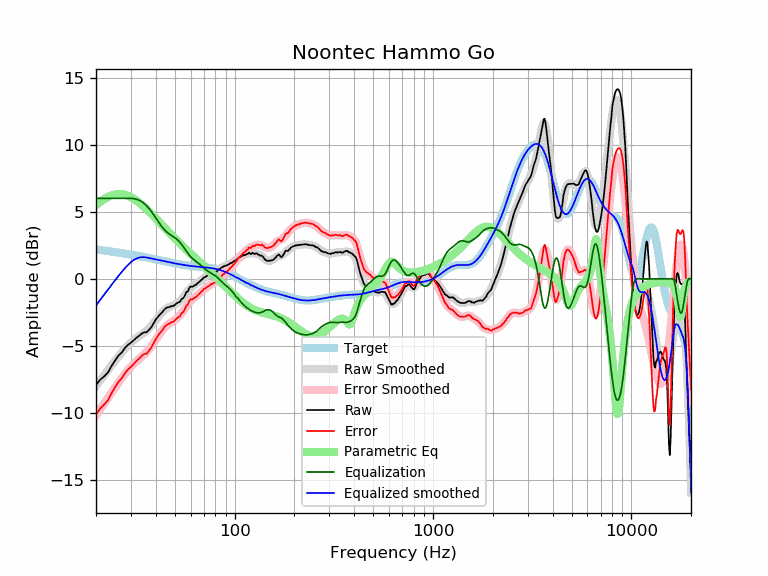

The file beside this chart, header and first rows:
frequency, raw, error, smoothed, error_smoothed, equalization, parametric_eq, equalized_raw, equalized_smoothed, target
20, -7.92, -10.10, -7.98, -10.17, 6.00, 5.49, -1.92, -1.98, 2.19
21, -7.52, -9.66, -7.57, -9.71, 6.00, 5.74, -1.52, -1.57, 2.15
22, -7.27, -9.37, -7.17, -9.28, 6.00, 5.94, -1.27, -1.17, 2.11
23, -6.97, -9.03, -6.79, -8.86, 6.00, 6.10, -0.97, -0.79, 2.07
24, -6.48, -8.51, -6.43, -8.46, 6.00, 6.22, -0.48, -0.43, 2.03
25, -6.07, -8.06, -6.09, -8.08, 6.00, 6.29, -0.07, -0.09, 1.99
26, -5.71, -7.66, -5.77, -7.72, 6.00, 6.32, 0.29, 0.23, 1.95
27, -5.49, -7.40, -5.47, -7.39, 6.00, 6.31, 0.51, 0.53, 1.91
28, -5.15, -7.02, -5.20, -7.08, 6.00, 6.26, 0.85, 0.80, 1.88
29, -4.92, -6.76, -4.96, -6.80, 6.00, 6.19, 1.08, 1.04, 1.84
30, -4.76, -6.56, -4.75, -6.56, 6.00, 6.09, 1.24, 1.25, 1.80
31, -4.58, -6.34, -4.57, -6.34, 5.98, 5.97, 1.40, 1.41, 1.77
32, -4.39, -6.12, -4.41, -6.14, 5.93, 5.83, 1.54, 1.51, 1.73
33, -4.25, -5.94, -4.27, -5.97, 5.86, 5.68, 1.61, 1.58, 1.69
34, -4.09, -5.74, -4.14, -5.80, 5.75, 5.52, 1.67, 1.61, 1.66
35, -3.98, -5.60, -4.00, -5.62, 5.61, 5.35, 1.64, 1.61, 1.62
36, -3.99, -5.57, -3.85, -5.44, 5.44, 5.18, 1.45, 1.59, 1.59
37, -3.81, -5.36, -3.68, -5.24, 5.24, 5.01, 1.43, 1.55, 1.55
38, -3.61, -5.12, -3.50, -5.02, 5.02, 4.84, 1.41, 1.52, 1.52
39, -3.32, -4.80, -3.30, -4.79, 4.79, 4.67, 1.47, 1.48, 1.48
40, -3.05, -4.50, -3.10, -4.55, 4.55, 4.50, 1.50, 1.45, 1.45
41, -2.84, -4.25, -2.89, -4.31, 4.31, 4.34, 1.47, 1.42, 1.42
42, -2.66, -4.04, -2.70, -4.08, 4.08, 4.18, 1.43, 1.38, 1.38
43, -2.51, -3.86, -2.52, -3.88, 3.88, 4.02, 1.37, 1.35, 1.35
44, -2.33, -3.65, -2.38, -3.70, 3.70, 3.86, 1.37, 1.32, 1.32
45, -2.19, -3.48, -2.26, -3.55, 3.55, 3.71, 1.36, 1.29, 1.29
46, -2.13, -3.39, -2.16, -3.42, 3.42, 3.56, 1.30, 1.26, 1.26
47, -2.10, -3.33, -2.09, -3.32, 3.32, 3.42, 1.22, 1.23, 1.23
48, -2.03, -3.23, -2.03, -3.23, 3.23, 3.28, 1.20, 1.20, 1.20
49, -2.03, -3.20, -1.97, -3.15, 3.15, 3.15, 1.12, 1.18, 1.18
50, -1.94, -3.09, -1.91, -3.06, 3.06, 3.01, 1.12, 1.15, 1.15
51, -1.82, -2.94, -1.83, -2.96, 2.96, 2.89, 1.14, 1.13, 1.13
52, -1.77, -2.87, -1.74, -2.85, 2.85, 2.76, 1.08, 1.10, 1.10
53, -1.71, -2.79, -1.64, -2.72, 2.72, 2.64, 1.01, 1.08, 1.08
54, -1.51, -2.57, -1.51, -2.57, 2.57, 2.52, 1.06, 1.06, 1.06
55, -1.45, -2.49, -1.37, -2.41, 2.41, 2.41, 0.96, 1.04, 1.04
56, -1.28, -2.30, -1.22, -2.24, 2.24, 2.30, 0.96, 1.02, 1.02
57, -0.99, -1.99, -1.07, -2.07, 2.07, 2.19, 1.09, 1.00, 1.00
58, -0.96, -1.94, -0.93, -1.92, 1.92, 2.08, 0.96, 0.99, 0.99
59, -0.69, -1.66, -0.80, -1.77, 1.77, 1.98, 1.09, 0.97, 0.97
60, -0.57, -1.53, -0.69, -1.65, 1.65, 1.87, 1.08, 0.96, 0.96
61, -0.59, -1.53, -0.59, -1.54, 1.54, 1.77, 0.95, 0.95, 0.95
62, -0.55, -1.48, -0.51, -1.45, 1.45, 1.68, 0.90, 0.94, 0.94
63, -0.47, -1.39, -0.44, -1.36, 1.36, 1.58, 0.90, 0.92, 0.92
64, -0.44, -1.35, -0.37, -1.29, 1.29, 1.49, 0.85, 0.91, 0.91
65, -0.33, -1.23, -0.30, -1.21, 1.21, 1.39, 0.88, 0.91, 0.91
66, -0.26, -1.15, -0.23, -1.13, 1.13, 1.30, 0.87, 0.90, 0.90
67, -0.16, -1.04, -0.16, -1.05, 1.05, 1.21, 0.89, 0.89, 0.89
68, -0.07, -0.95, -0.08, -0.96, 0.96, 1.13, 0.90, 0.88, 0.88
69, -0.02, -0.89, -0.01, -0.88, 0.88, 1.04, 0.86, 0.87, 0.87
70, 0.11, -0.75, 0.07, -0.80, 0.80, 0.95, 0.91, 0.86, 0.86
71, 0.13, -0.72, 0.13, -0.72, 0.72, 0.87, 0.85, 0.85, 0.85
72, 0.19, -0.65, 0.19, -0.65, 0.65, 0.78, 0.85, 0.84, 0.84
73, 0.25, -0.58, 0.25, -0.59, 0.59, 0.70, 0.84, 0.84, 0.84
74, 0.27, -0.55, 0.29, -0.53, 0.53, 0.62, 0.81, 0.82, 0.83
75, 0.33, -0.48, 0.33, -0.48, 0.48, 0.54, 0.81, 0.81, 0.81
76, 0.41, -0.39, 0.37, -0.43, 0.43, 0.46, 0.84, 0.80, 0.80
77, 0.38, -0.41, 0.41, -0.38, 0.38, 0.38, 0.77, 0.79, 0.79
78, 0.46, -0.31, 0.44, -0.33, 0.33, 0.30, 0.80, 0.77, 0.78
79, 0.46, -0.30, 0.48, -0.28, 0.28, 0.22, 0.74, 0.76, 0.76
... 553 more rows
